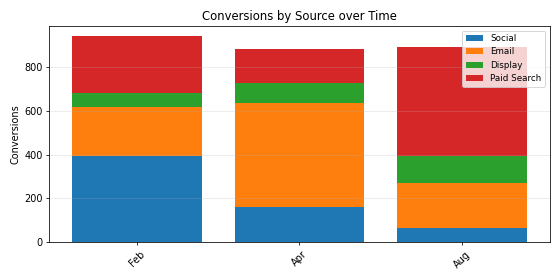

Values plotted in this chart, from the file beside it:
Period, Social, Email, Display, Paid Search, Total
Feb, 395.0, 222.0, 62.0, 260.0, 939.0
Apr, 161.0, 476.0, 88.0, 158.0, 883.0
Aug, 64.0, 207.0, 122.0, 499.0, 892.0
